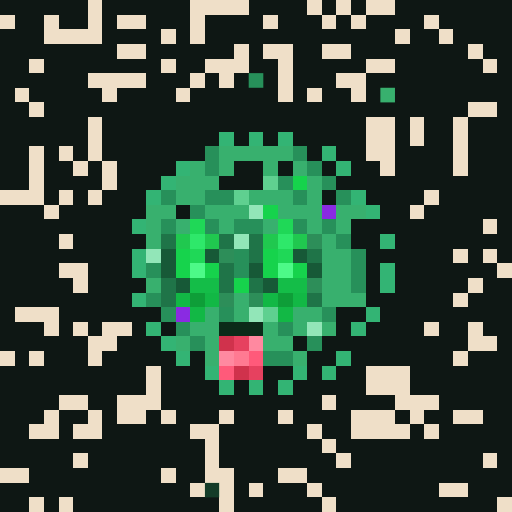
t = 0.00 s
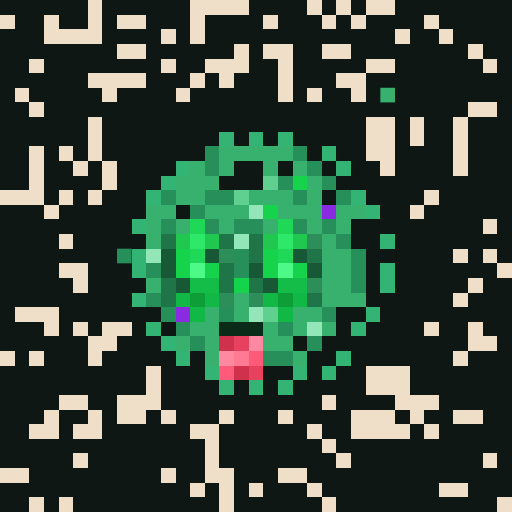
t = 1.31 s
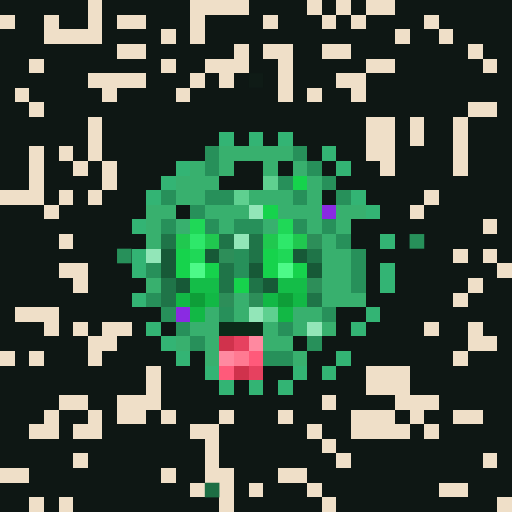
t = 2.63 s
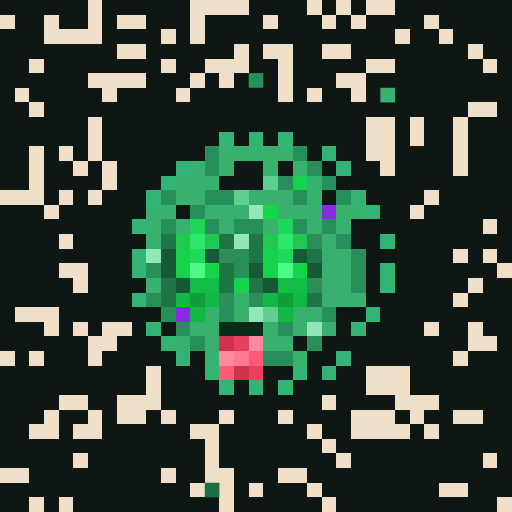
t = 3.94 s
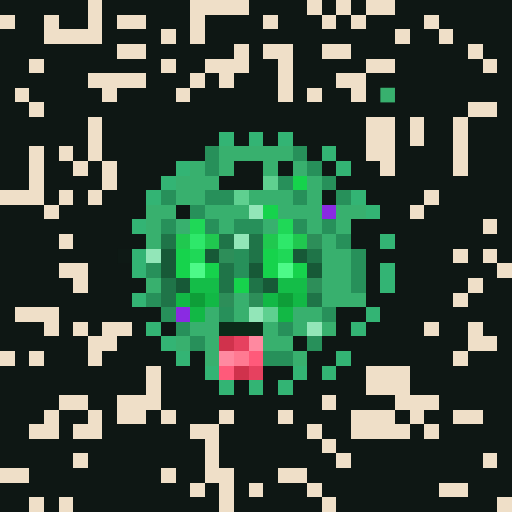
t = 5.25 s
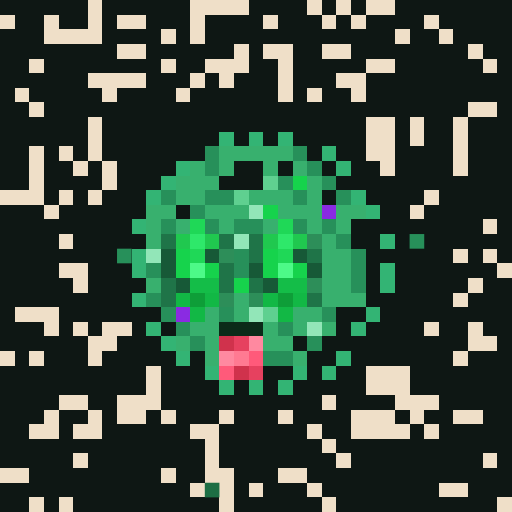
t = 6.57 s

The animated SVG that drew these frames (rendered in a browser with its animation timeline set to each time). Animation: 1 CSS @keyframes rule; one cycle of 7.88 s, repeats indefinitely.

<svg viewBox="0 0 35 35" shape-rendering="crispEdges" xmlns="http://www.w3.org/2000/svg"><style>@keyframes fill{0%{opacity:0}5%{opacity:1}46%{opacity:1}53%{opacity:0}100%{opacity:0}}.a00{animation:fill 4.2s linear 0.00s infinite}.a01{animation:fill 4.2s linear -0.53s infinite}.a02{animation:fill 4.2s linear -1.05s infinite}.a03{animation:fill 4.2s linear -1.58s infinite}.a04{animation:fill 4.2s linear -2.10s infinite}.a05{animation:fill 4.2s linear -2.63s infinite}.a06{animation:fill 4.2s linear -3.15s infinite}.a07{animation:fill 4.2s linear -3.68s infinite}</style><rect width="35" height="35" fill="#0e1714"/><path fill="#efdfc8" d="M6 0h1v1H6zM13 0h4v1H13zM21 0h1v1H21zM23 0h1v1H23zM25 0h2v1H25zM0 1h1v1H0zM3 1h1v1H3zM6 1h1v1H6zM8 1h2v1H8zM13 1h1v1H13zM18 1h1v1H18zM22 1h1v1H22zM24 1h1v1H24zM29 1h1v1H29zM3 2h4v1H3zM11 2h1v1H11zM13 2h1v1H13zM27 2h1v1H27zM30 2h1v1H30zM8 3h2v1H8zM16 3h1v1H16zM18 3h2v1H18zM22 3h2v1H22zM32 3h1v1H32zM2 4h1v1H2zM11 4h1v1H11zM14 4h3v1H14zM19 4h1v1H19zM25 4h2v1H25zM33 4h1v1H33zM6 5h4v1H6zM13 5h1v1H13zM15 5h1v1H15zM19 5h1v1H19zM23 5h2v1H23zM1 6h1v1H1zM7 6h1v1H7zM12 6h1v1H12zM19 6h1v1H19zM21 6h1v1H21zM24 6h1v1H24zM2 7h1v1H2zM32 7h2v1H32zM6 8h1v1H6zM25 8h2v1H25zM28 8h1v1H28zM31 8h1v1H31zM6 9h1v1H6zM25 9h2v1H25zM28 9h1v1H28zM31 9h1v1H31zM2 10h1v1H2zM4 10h1v1H4zM6 10h1v1H6zM25 10h2v1H25zM31 10h1v1H31zM2 11h1v1H2zM5 11h1v1H5zM7 11h1v1H7zM26 11h1v1H26zM31 11h1v1H31zM2 12h1v1H2zM7 12h1v1H7zM0 13h3v1H0zM4 13h1v1H4zM6 13h1v1H6zM29 13h1v1H29zM3 14h1v1H3zM28 14h1v1H28zM33 15h1v1H33zM4 16h1v1H4zM31 17h1v1H31zM33 17h1v1H33zM4 18h2v1H4zM34 18h1v1H34zM5 19h1v1H5zM32 19h1v1H32zM31 20h1v1H31zM1 21h3v1H1zM3 22h1v1H3zM5 22h1v1H5zM7 22h2v1H7zM29 22h1v1H29zM32 22h1v1H32zM6 23h2v1H6zM32 23h2v1H32zM0 24h1v1H0zM2 24h1v1H2zM6 24h1v1H6zM31 24h1v1H31zM10 25h1v1H10zM25 25h3v1H25zM10 26h1v1H10zM25 26h3v1H25zM4 27h2v1H4zM8 27h3v1H8zM22 27h1v1H22zM27 27h3v1H27zM3 28h1v1H3zM6 28h1v1H6zM8 28h2v1H8zM11 28h1v1H11zM15 28h1v1H15zM19 28h1v1H19zM24 28h3v1H24zM28 28h1v1H28zM31 28h2v1H31zM2 29h2v1H2zM5 29h2v1H5zM13 29h2v1H13zM21 29h1v1H21zM24 29h4v1H24zM29 29h1v1H29zM14 30h1v1H14zM22 30h1v1H22zM5 31h1v1H5zM14 31h1v1H14zM23 31h1v1H23zM33 31h1v1H33zM0 32h2v1H0zM11 32h1v1H11zM14 32h2v1H14zM19 32h2v1H19zM13 33h1v1H13zM15 33h1v1H15zM17 33h1v1H17zM21 33h1v1H21zM30 33h2v1H30zM2 34h1v1H2zM4 34h1v1H4zM15 34h1v1H15zM22 34h1v1H22zM34 34h1v1H34z"/><path fill="#27905a" d="M14 10h1v1H14zM20 10h1v1H20zM14 11h1v1H14zM21 11h1v1H21zM19 12h1v1H19zM22 12h1v1H22zM11 13h1v1H11zM14 13h2v1H14zM20 13h1v1H20zM23 13h1v1H23zM13 14h1v1H13zM11 15h1v1H11zM14 15h1v1H14zM16 15h2v1H16zM20 15h1v1H20zM22 15h1v1H22zM23 16h1v1H23zM16 17h1v1H16zM24 17h1v1H24zM10 18h1v1H10zM16 18h1v1H16zM24 18h1v1H24zM24 19h1v1H24zM10 20h1v1H10zM11 21h1v1H11zM15 21h1v1H15zM22 21h1v1H22zM12 22h1v1H12zM19 22h1v1H19zM13 23h1v1H13zM21 23h1v1H21zM18 24h2v1H18z"/><g fill="#27905a"><rect x="17" y="5" width="1" height="1" class="a03"/><rect x="28" y="16" width="1" height="1" class="a05"/><rect x="8" y="17" width="1" height="1" class="a06"/></g><path fill="#38b06e" d="M15 10h5v1H15zM13 11h1v1H13zM15 11h1v1H15zM18 11h1v1H18zM20 11h1v1H20zM12 12h3v1H12zM21 12h1v1H21zM12 13h2v1H12zM17 13h3v1H17zM21 13h1v1H21zM10 14h2v1H10zM14 14h3v1H14zM19 14h3v1H19zM23 14h2v1H23zM10 15h1v1H10zM12 15h1v1H12zM15 15h1v1H15zM18 15h1v1H18zM21 15h1v1H21zM23 15h1v1H23zM10 16h1v1H10zM22 16h1v1H22zM22 17h2v1H22zM22 18h2v1H22zM10 19h1v1H10zM22 19h2v1H22zM16 20h1v1H16zM22 20h3v1H22zM14 21h1v1H14zM16 21h1v1H16zM20 21h2v1H20zM13 22h2v1H13zM18 22h1v1H18zM20 22h1v1H20zM22 22h1v1H22zM12 23h1v1H12zM14 23h1v1H14zM18 23h2v1H18zM14 24h1v1H14zM20 24h1v1H20z"/><rect x="26" y="6" width="1" height="1" fill="#38b06e" class="a01"/><path fill="#33b474" d="M15 9h1v1H15zM17 9h1v1H17zM19 9h1v1H19zM22 10h1v1H22zM12 11h1v1H12zM23 11h1v1H23zM11 12h1v1H11zM10 13h1v1H10zM24 13h1v1H24zM25 14h1v1H25zM9 15h1v1H9zM26 16h1v1H26zM9 17h1v1H9zM9 18h1v1H9zM26 18h1v1H26zM26 19h1v1H26zM9 20h1v1H9zM25 21h1v1H25zM10 22h1v1H10zM24 22h1v1H24zM11 23h1v1H11zM12 24h1v1H12zM23 24h1v1H23zM14 25h1v1H14zM20 25h1v1H20zM22 25h1v1H22zM15 26h1v1H15zM17 26h1v1H17zM19 26h1v1H19z"/><path fill="#5fd090" d="M18 12h1v1H18zM16 13h1v1H16zM18 21h1v1H18z"/><path fill="#16d34c" d="M20 12h1v1H20zM18 14h1v1H18zM12 17h1v1H12zM18 17h1v1H18zM12 18h1v1H12zM14 18h1v1H14zM18 18h1v1H18zM20 18h1v1H20zM16 19h1v1H16z"/><path fill="#92e6b8" d="M17 14h1v1H17zM16 16h1v1H16zM10 17h1v1H10zM17 21h1v1H17zM21 22h1v1H21z"/><path fill="#8a2be2" d="M22 14h1v1H22zM12 21h1v1H12z"/><path fill="#1fd857" d="M13 15h1v1H13zM19 15h1v1H19zM13 17h1v1H13zM19 17h1v1H19z"/><path fill="#1f7448" d="M11 16h1v1H11zM15 16h1v1H15zM17 16h1v1H17zM17 17h1v1H17zM21 17h1v1H21zM15 18h1v1H15zM11 19h1v1H11zM15 19h1v1H15zM17 19h1v1H17zM11 20h1v1H11zM21 20h1v1H21z"/><path fill="#20c84f" d="M12 16h1v1H12zM14 16h1v1H14zM18 16h1v1H18zM20 16h1v1H20z"/><path fill="#2ee86a" d="M13 16h1v1H13zM19 16h1v1H19z"/><path fill="#2d8e59" d="M21 16h1v1H21zM15 17h1v1H15zM21 19h1v1H21zM15 20h1v1H15zM17 20h1v1H17z"/><path fill="#175937" d="M11 17h1v1H11zM14 17h1v1H14zM20 17h1v1H20zM11 18h1v1H11zM17 18h1v1H17zM21 18h1v1H21zM12 19h1v1H12zM18 19h1v1H18z"/><path fill="#4dfa88" d="M13 18h1v1H13zM19 18h1v1H19z"/><path fill="#14bd48" d="M13 19h2v1H13zM19 19h2v1H19z"/><path fill="#12b845" d="M12 20h1v1H12zM14 20h1v1H14zM18 20h1v1H18zM20 20h1v1H20zM13 21h1v1H13zM19 21h1v1H19z"/><path fill="#0e9e38" d="M13 20h1v1H13zM19 20h1v1H19z"/><path fill="#0b2b19" d="M15 22h3v1H15z"/><path fill="#d0324c" d="M15 23h1v1H15zM16 25h1v1H16z"/><path fill="#e6415f" d="M16 23h1v1H16zM17 25h1v1H17z"/><path fill="#ff89a0" d="M17 23h1v1H17zM15 24h1v1H15z"/><path fill="#ff7a92" d="M16 24h1v1H16z"/><path fill="#ff5a7a" d="M17 24h1v1H17zM15 25h1v1H15z"/><rect x="14" y="33" width="1" height="1" fill="#1d6e44" class="a04"/></svg>
